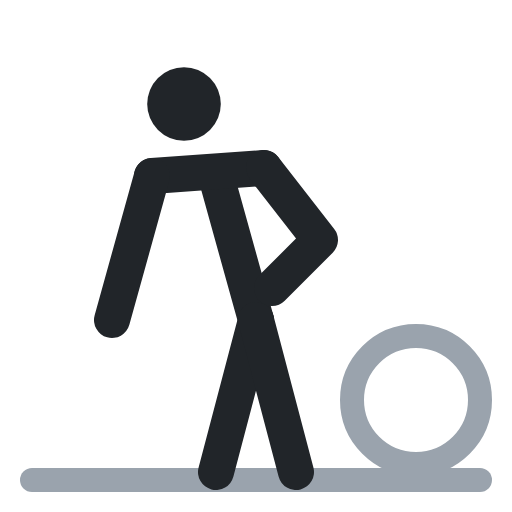
t = 0.00 s
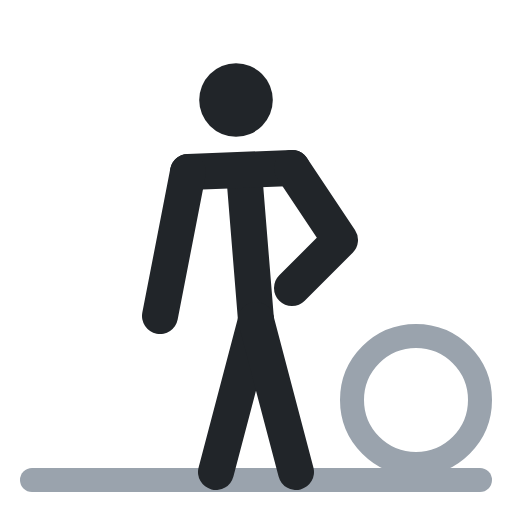
t = 0.40 s
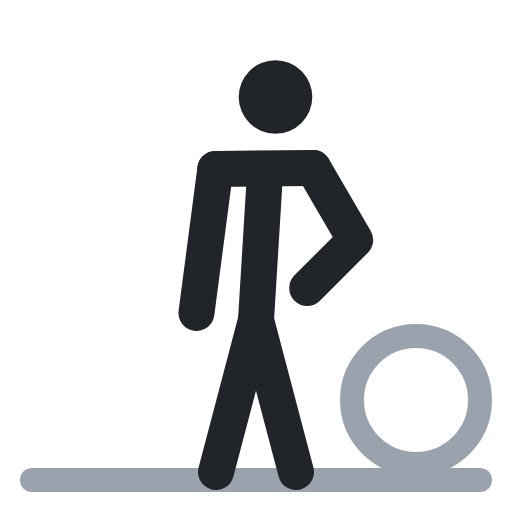
t = 0.60 s
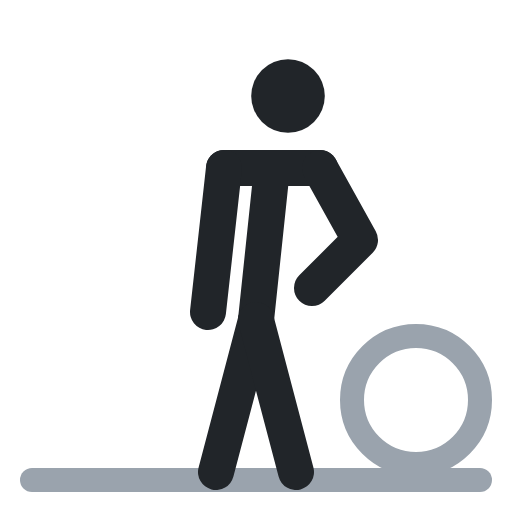
t = 1.00 s
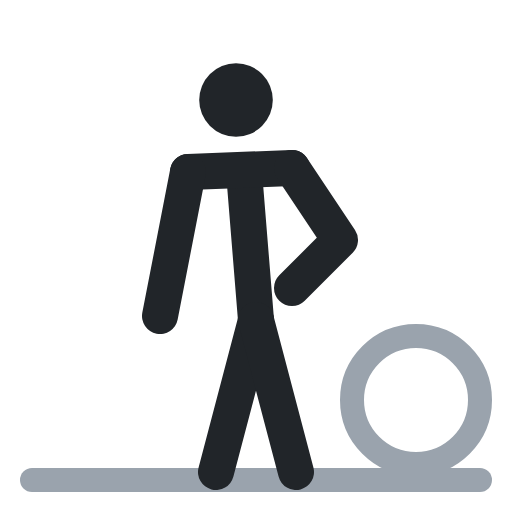
t = 1.40 s
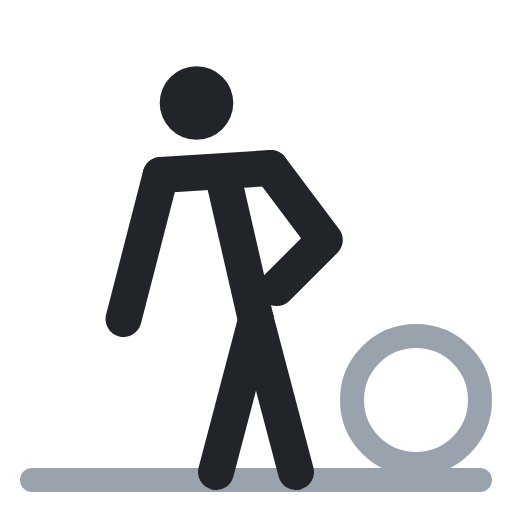
t = 1.60 s

The animated SVG that drew these frames (rendered in a browser with its animation timeline set to each time). Animation: 6 SMIL elements (animate=6); one cycle of 2.00 s, repeats indefinitely.

<svg xmlns="http://www.w3.org/2000/svg" viewBox="0 0 64 64" fill="none" stroke-linecap="round" stroke-linejoin="round"><circle cx="52" cy="50" r="8" stroke="#9aa3ad" stroke-width="3"/><polyline points="4,60 60,60" stroke="#9aa3ad" stroke-width="3"/><circle cx="23" cy="13" r="4.6" fill="#212529"><animate attributeName="cx" values="23;36;36;23;23" keyTimes="0;.4;.5;.9;1" calcMode="spline" keySplines=".45 0 .55 1;.45 0 .55 1;.45 0 .55 1;.45 0 .55 1" dur="2s" repeatCount="indefinite"/><animate attributeName="cy" values="13;12;12;13;13" keyTimes="0;.4;.5;.9;1" calcMode="spline" keySplines=".45 0 .55 1;.45 0 .55 1;.45 0 .55 1;.45 0 .55 1" dur="2s" repeatCount="indefinite"/></circle><polyline points="32,40 27,22" stroke="#212529" stroke-width="4.5"><animate attributeName="points" values="32,40 27,22;32,40 34,21;32,40 34,21;32,40 27,22;32,40 27,22" keyTimes="0;.4;.5;.9;1" calcMode="spline" keySplines=".45 0 .55 1;.45 0 .55 1;.45 0 .55 1;.45 0 .55 1" dur="2s" repeatCount="indefinite"/></polyline><polyline points="19,22 33,21" stroke="#212529" stroke-width="4.5"><animate attributeName="points" values="19,22 33,21;28,21 40,21;28,21 40,21;19,22 33,21;19,22 33,21" keyTimes="0;.4;.5;.9;1" calcMode="spline" keySplines=".45 0 .55 1;.45 0 .55 1;.45 0 .55 1;.45 0 .55 1" dur="2s" repeatCount="indefinite"/></polyline><polyline points="32,40 27,59" stroke="#212529" stroke-width="4.5"/><polyline points="32,40 37,59" stroke="#212529" stroke-width="4.5"/><polyline points="19,22 14,40" stroke="#212529" stroke-width="4.5"><animate attributeName="points" values="19,22 14,40;28,21 26,39;28,21 26,39;19,22 14,40;19,22 14,40" keyTimes="0;.4;.5;.9;1" calcMode="spline" keySplines=".45 0 .55 1;.45 0 .55 1;.45 0 .55 1;.45 0 .55 1" dur="2s" repeatCount="indefinite"/></polyline><polyline points="33,21 40,30 34,36" stroke="#212529" stroke-width="4.5"><animate attributeName="points" values="33,21 40,30 34,36;40,21 45,30 39,36;40,21 45,30 39,36;33,21 40,30 34,36;33,21 40,30 34,36" keyTimes="0;.4;.5;.9;1" calcMode="spline" keySplines=".45 0 .55 1;.45 0 .55 1;.45 0 .55 1;.45 0 .55 1" dur="2s" repeatCount="indefinite"/></polyline></svg>
